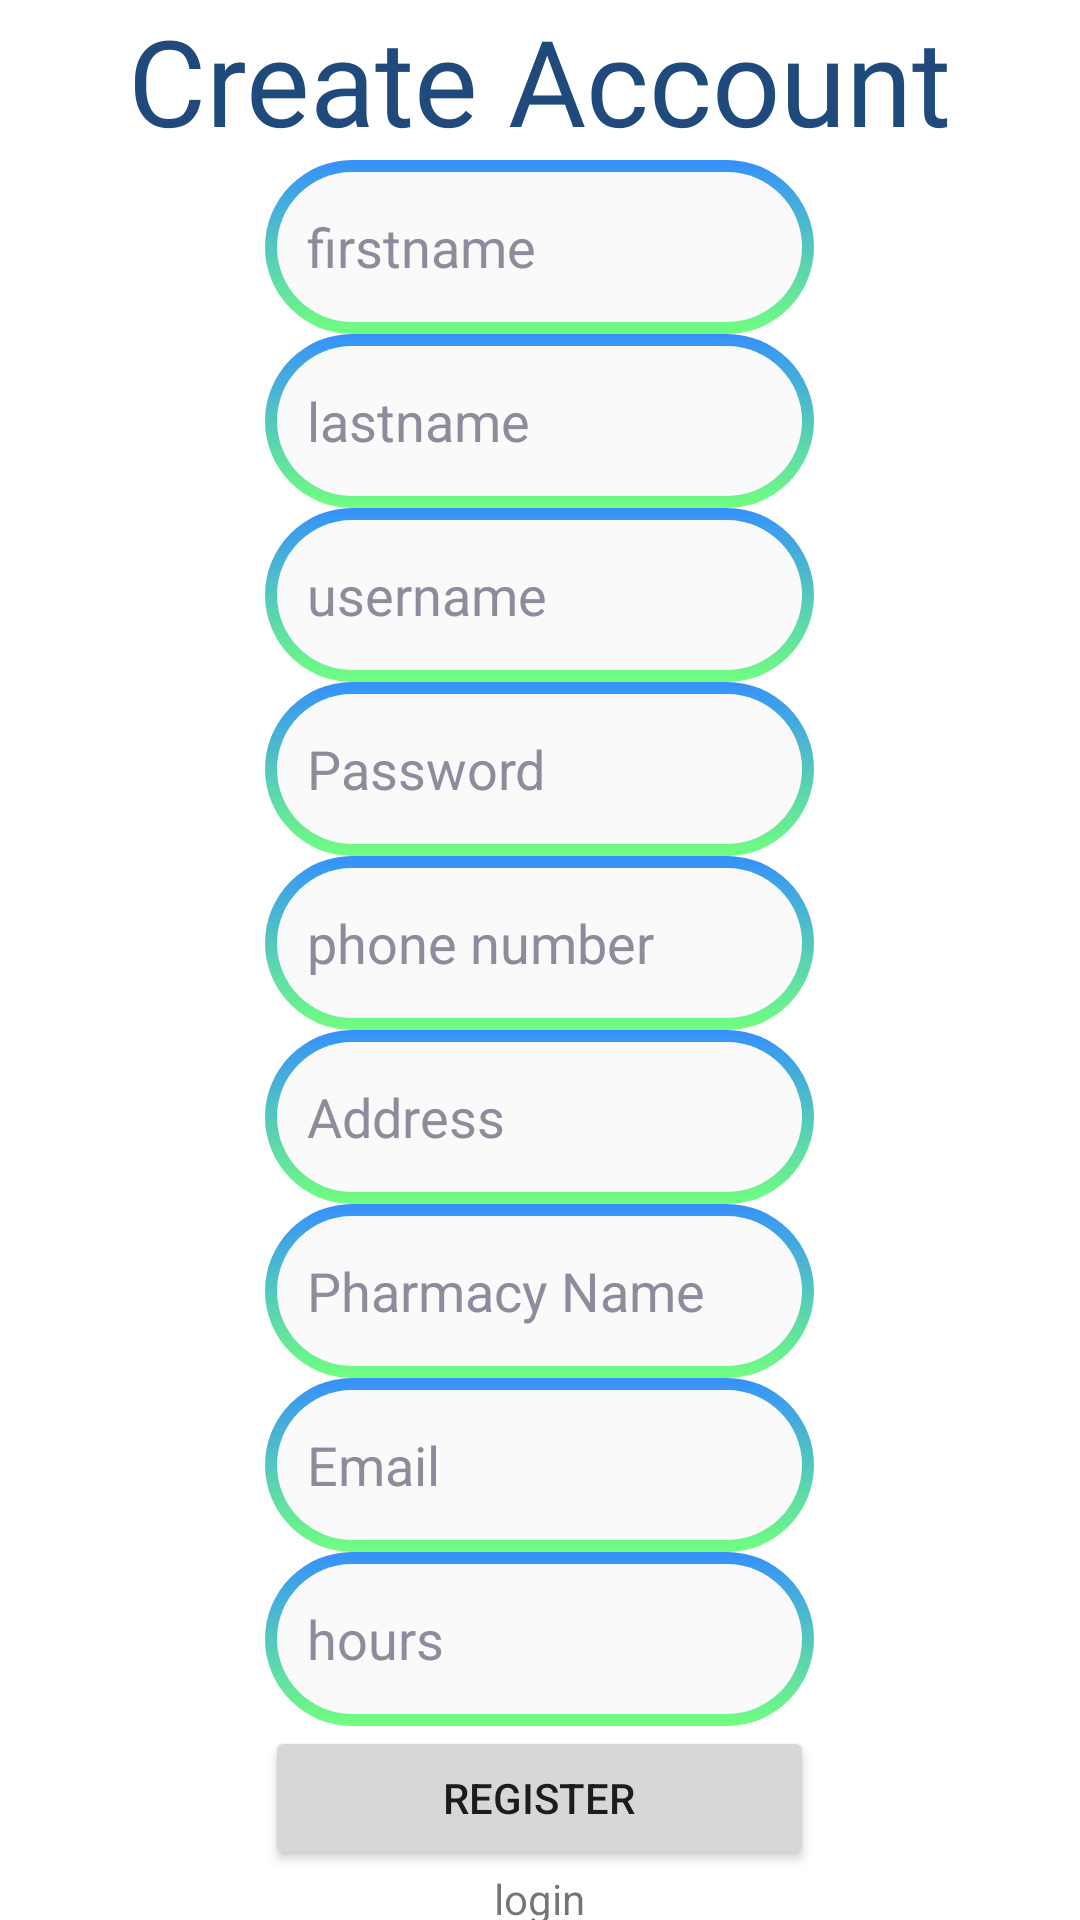

Write the Android layout XML for this screen, with the resource values it uses.
<!-- AndroidManifest.xml: application theme Theme.Health_Care -->
<!-- res/layout/activity_pharmacy_register.xml -->
<?xml version="1.0" encoding="utf-8"?>
<LinearLayout xmlns:android="http://schemas.android.com/apk/res/android"
    xmlns:tools="http://schemas.android.com/tools"
    android:layout_width="wrap_content"
    android:layout_gravity="center"
    android:layout_height="wrap_content"
    android:background="#FFFFFF"
    android:orientation="vertical">

    <TextView
        android:id="@+id/create_acco"
        android:layout_width="327dp"
        android:layout_height="wrap_content"
        android:layout_gravity="center"
        android:fontFamily="@font/playfair_display"
        android:gravity="center"
        android:text="@string/create_acco"
        android:textAppearance="@style/create_acco"
        android:textSize="40dp" />

    <EditText
        android:id="@+id/editTextTextPersonName"
        android:layout_width="183dp"
        android:layout_height="wrap_content"
        android:layout_gravity="center"
        android:hint="firstname"
        android:inputType="textPersonName"
        android:background="@drawable/text_back_3"
        android:textColor="#204A7B"
        android:textColorHint="#8C8C9C"/>

    <EditText
        android:id="@+id/editTextTextPersonLastName"
        android:layout_width="183dp"
        android:layout_height="wrap_content"
        android:layout_gravity="center"
        android:hint="lastname"
        android:inputType="textPersonName"
        android:background="@drawable/text_back_3"
        android:textColor="#204A7B"
        android:textColorHint="#8C8C9C"/>


    <EditText
        android:id="@+id/editTextPharmacyUsername"
        android:layout_width="183dp"
        android:layout_height="wrap_content"
        android:layout_gravity="center"
        android:hint="username"
        android:inputType="textPersonName"
        android:background="@drawable/text_back_3"
        android:textColor="#204A7B"
        android:textColorHint="#8C8C9C"/>


    <EditText
        android:id="@+id/editTextPharmacyPassword"
        android:layout_width="183dp"
        android:layout_height="wrap_content"
        android:layout_gravity="center"
        android:hint="@string/password"
        android:inputType="textPassword"
        android:background="@drawable/text_back_3"
        android:textColor="#204A7B"
        android:textColorHint="#8C8C9C"/>

    <EditText
        android:id="@+id/editTextPharmacyPhone"
        android:layout_width="183dp"
        android:layout_height="wrap_content"
        android:layout_gravity="center"
        android:hint="phone number"
        android:inputType="phone"
        android:background="@drawable/text_back_3"
        android:textColor="#204A7B"
        android:textColorHint="#8C8C9C"/>

    <EditText
        android:id="@+id/editTextPharmacyAddress"
        android:layout_width="183dp"
        android:layout_height="wrap_content"
        android:layout_gravity="center"
        android:hint="Address"
        android:inputType="textPersonName"
        android:background="@drawable/text_back_3"
        android:textColor="#204A7B"
        android:textColorHint="#8C8C9C"/>

    <EditText
        android:id="@+id/editTextPharmacyName"
        android:layout_width="183dp"
        android:layout_height="wrap_content"
        android:layout_gravity="center"
        android:hint="Pharmacy Name"
        android:inputType="textPersonName"
        android:background="@drawable/text_back_3"
        android:textColor="#204A7B"
        android:textColorHint="#8C8C9C"/>

    <EditText
        android:id="@+id/editTextPharmacyEmail"
        android:layout_width="183dp"
        android:layout_height="wrap_content"
        android:layout_gravity="center"
        android:hint="Email"
        android:inputType="textEmailAddress"
        android:background="@drawable/text_back_3"
        android:textColor="#204A7B"
        android:textColorHint="#8C8C9C"/>

    <EditText
        android:id="@+id/editTextPharmacyHours"
        android:layout_width="183dp"
        android:layout_height="wrap_content"
        android:layout_gravity="center"
        android:hint="hours"
        android:inputType="textPersonName"
        android:background="@drawable/text_back_3"
        android:textColor="#204A7B"
        android:textColorHint="#8C8C9C"/>

    <Button
        android:id="@+id/buttonRegisterPharmacy"
        android:layout_width="183dp"
        android:layout_gravity="center"
        android:layout_height="wrap_content"
        android:text="Register" />

    <TextView
        android:id="@+id/textViewPharmacyRegisterBack"
        android:layout_width="wrap_content"
        android:layout_height="wrap_content"
        android:layout_gravity="center"
        android:text="login" />


</LinearLayout>
<!-- resources referenced by this layout -->
<resources>
  <!-- drawable text_back_3 (drawable) -->
  <?xml version="1.0" encoding="utf-8"?>
  <layer-list xmlns:android="http://schemas.android.com/apk/res/android">
      <item>
          <shape android:shape="rectangle">
              <gradient
                  android:angle="270"
                  android:endColor="#71FF7F"
                  android:startColor="#3590FB" />
              <corners android:radius="40dp" />
              <padding
                  android:bottom="4dp"
                  android:left="4dp"
                  android:right="4dp"
                  android:top="4dp" />
          </shape>
      </item>
      <item>
          <shape android:shape="rectangle">
              <solid android:color="#FAFAFA" />
              <corners android:radius="40dp" />
              <padding android:bottom="10dp"
                  android:left="10dp"
                  android:right="15dp"
                  android:top="10dp"/>
              <size
                  android:width="50dp"
                  android:height="50dp" />
          </shape>
      </item>
  </layer-list>
  <string name="create_acco">Create Account</string>
  <string name="password">Password</string>
  <style name="create_acco">
  
          <item name="android:textSize">
              36sp
          </item>
  
          <item name="android:textColor">
              #204A7B
          </item>
  
      </style>
  <style name="Theme.Health_Care" parent="Theme.MaterialComponents.DayNight.DarkActionBar">
          
          <item name="colorPrimary">#5472CC</item>
          <item name="colorPrimaryVariant">@color/purple_700</item>
          <item name="colorOnPrimary">@color/white</item>
          
          <item name="colorSecondary">@color/teal_200</item>
          <item name="colorSecondaryVariant">@color/teal_700</item>
          <item name="colorOnSecondary">@color/black</item>
          
          <item name="android:statusBarColor" tools:targetApi="l">?attr/colorPrimaryVariant</item>
          
      </style>
  <!-- not gathered from this repository: default colours our renderer supplied (Android Studio template values) -->
  <color name="purple_700">#FF3700B3</color>
  <color name="teal_200">#FF03DAC5</color>
  <color name="teal_700">#FF018786</color>
  <color name="black">#FF000000</color>
  <color name="white">#FFFFFFFF</color>
</resources>
